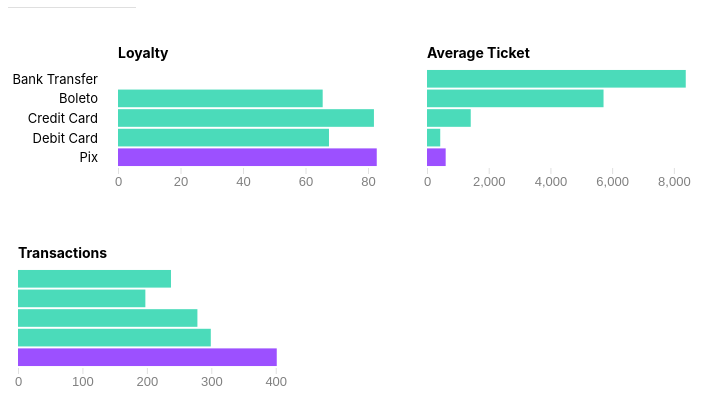
D3 v7 page, settled after 360 driven frames (6 s of simulated time); the page loaded 1 data file(s).


// ── chart.js
// Color palette configuration
const COLORS = {
  aqua: "#4BDBBA",
  purple100: "#9C50FF",
  chartLight: "#E0E0E0",
  chartMedium: "#808080",
};

// Chart configuration
const CHART_CONFIG = {
  height: 200,
  margin: { top: 60, right: 40, bottom: 40, left: 10 },
};

// Responsive configuration
const RESPONSIVE_CONFIG = {
  mobileBreakpoint: 768,
  legendSquareSize: "15px",
  fontSizes: {
    legend: "13px",
    axis: "13px",
    title: "14px",
  },
};

// Positioning configuration
const POSITIONING = {
  legendGap: "5px",
  yAxisOffset: 90,
  padding: 0.1,
};

// State variables
let data_loyalty;
let data_transactions;
let data_ticket;
let countries;
let selectedCountry = "Brazil";
let colorScale;

function getChartWidth() {
  const chartAreaWidth = d3.select("#chart-area").node().getBoundingClientRect().width;
  if (isMobileViewport()) {
    return chartAreaWidth;  // Full width on mobile
  }
  return (chartAreaWidth - (10 * (3 - 1))) / 3.2;  // 1/3 width on desktop
}

const width = getChartWidth()
const height = CHART_CONFIG.height;

const margin = CHART_CONFIG.margin;
let boundedWidth = width - margin.left - margin.right;
let boundedHeight = height - CHART_CONFIG.margin.top - CHART_CONFIG.margin.bottom;

const chartArea = d3.select("#chart-area");
const tooltip = d3.select(".tooltip");

// Helper functions for responsive design
function isMobileViewport() {
  return window.innerWidth < RESPONSIVE_CONFIG.mobileBreakpoint;
}

/**
 * Creates and configures the legend for A2A and non-A2A payment methods
 */
function setupLegend() {
  const globalLegend = d3.select(".legend");

  // A2A legend item
  const a2aLegend = globalLegend.append("div")
    .style("display", "flex")
    .style("align-items", "left")
    .style("gap", POSITIONING.legendGap);

  a2aLegend.append("div")
    .style("width", RESPONSIVE_CONFIG.legendSquareSize)
    .style("height", RESPONSIVE_CONFIG.legendSquareSize)
    .style("background", COLORS.purple100);

  a2aLegend.append("span")
    .style("font-size", RESPONSIVE_CONFIG.fontSizes.legend)
    .text("A2A");

  // Not A2A legend item
  const notA2aLegend = globalLegend.append("div")
    .style("display", "flex")
    .style("align-items", "center")
    .style("gap", POSITIONING.legendGap);

  notA2aLegend.append("div")
    .style("width", RESPONSIVE_CONFIG.legendSquareSize)
    .style("height", RESPONSIVE_CONFIG.legendSquareSize)
    .style("background", COLORS.aqua);

  notA2aLegend.append("span")
    .style("font-size", RESPONSIVE_CONFIG.fontSizes.legend)
    .text("Not A2A");
}

// Load and parse CSV data
d3.csv("kpis.csv", (d) => ({
  country: d.country_name,
  method: d.metodo_de_pagamento_ajustado,
  type: d.type,
  value: +d.value * 100,
  a2a: d.is_A2A,
})).then((loadedData) => {
  // Filter data by type
  data_loyalty = loadedData.filter((d) => d.type === "Loyalty");
  data_transactions = loadedData.filter((d) => d.type === "Transactions");
  data_ticket = loadedData.filter((d) => d.type === "Average Ticket");
  countries = [...new Set(data_loyalty.map((d) => d.country))];

  setupLegend();
  initChart();
});

/**
 * Initializes the KPI charts
 */
function initChart() {
  setupDropdown();

  if (!isMobileViewport()) {
    drawYAxis(selectedCountry);
  }

  drawBarChart(data_loyalty, selectedCountry);
  drawBarChart(data_ticket, selectedCountry);
  drawBarChart(data_transactions, selectedCountry);
}

/**
 * Creates country selection dropdown
 */
function setupDropdown() {
  const dropdown = d3.select(".country-dropdown");

  dropdown
    .selectAll("option.country-option")
    .data(countries)
    .enter()
    .append("option")
    .attr("class", "country-option")
    .attr("value", (d) => d)
    .text((d) => d);

  dropdown.on("change", function () {
    selectedCountry = this.value;
    if (selectedCountry) {
      handleCountrySelection(selectedCountry);
    }
  });

  dropdown.property("value", "Brazil");
}

/**
 * Handles country selection change from dropdown
 */
function handleCountrySelection(selectedCountry) {
  chartArea.selectAll("*").remove();

  if (!isMobileViewport()) {
    drawYAxis(selectedCountry);
  }

  drawBarChart(data_loyalty, selectedCountry);
  drawBarChart(data_ticket, selectedCountry);
  drawBarChart(data_transactions, selectedCountry);
}

/**
 * Draws a horizontal bar chart for the given data and country
 */
function drawBarChart(data, selectedCountry) {
  const countryData = data.filter((d) => d.country === selectedCountry);
  const varName = data.map((d) => d.type)[0];
  const width = getChartWidth();
  const leftMargin = isMobileViewport() ? 100 : CHART_CONFIG.margin.left;

  const svg = chartArea.append("svg")
    .attr("width", width)
    .attr("height", height);

  const g = svg.append("g")
    .attr("transform", `translate(${leftMargin}, ${CHART_CONFIG.margin.top})`);

  // Title
  g.append("text")
    .text(varName)
    .attr("transform", `translate(0, ${-10})`)
    .style("font-size", RESPONSIVE_CONFIG.fontSizes.title)
    .style("font-weight", "bold");

  // Scales
  const xScale = d3.scaleLinear()
    .domain([0, d3.max(countryData, (d) => d.value)])
    .range([0, boundedWidth]);

  const yScale = d3.scaleBand()
    .domain(countryData.map((d) => d.method))
    .range([0, boundedHeight])
    .padding(POSITIONING.padding);

  colorScale = d3.scaleOrdinal()
    .domain([...new Set(data.map((d) => d.a2a))])
    .range([COLORS.aqua, COLORS.purple100]);

  // Draw bars
  const bars = g.selectAll(".bar")
    .data(countryData)
    .enter()
    .append("rect")
    .attr("class", "bar")
    .attr("x", 0)
    .attr("y", (d) => yScale(d.method))
    .attr("width", 0)
    .attr("height", yScale.bandwidth())
    .attr("fill", (d) => colorScale(d.a2a));

  bars.transition()
    .duration(500)
    .ease(d3.easeQuadOut)
    .attr("width", (d) => xScale(d.value));

  bars.on("mouseover", function (e, d) {
      showTooltip(e, d);
    })
    .on("mouseout", function () {
      hideTooltip();
    })
    .on("click", function (e, d) {
      e.preventDefault();
      e.stopPropagation();
      showTooltip(e, d);
      positionTooltip(e);
    });

  //draw X axis
  g.append("g")
    .attr("class", "xaxis")
    .attr("transform", `translate(0, ${boundedHeight})`)
    .call(d3.axisBottom(xScale).ticks(4))
    .select(".domain")
    .remove();

  // Style X axis elements
  g.selectAll(".xaxis .tick text")
    .style("fill", COLORS.chartMedium)
    .style("font-size", RESPONSIVE_CONFIG.fontSizes.axis);

  g.selectAll(".xaxis .tick line")
    .style("stroke", COLORS.chartLight);

  // Draw Y axis on mobile
  if (isMobileViewport()) {
    g.selectAll(".method-label")
      .data(countryData)
      .enter()
      .append("text")
      .attr("class", "method-label")
      .attr("x", -10)
      .attr("y", (d) => yScale(d.method) + yScale.bandwidth() / 2 + 5)
      .attr("text-anchor", "end")
      .text((d) => d.method)
      .style("font-size", RESPONSIVE_CONFIG.fontSizes.axis);
  }
}

/**
 * Draws the shared Y axis for desktop view
 */
function drawYAxis(selectedCountry) {
  const countryData = data_loyalty.filter((d) => d.country === selectedCountry);

  const svg = chartArea.append("svg")
    .attr("width", 100)
    .attr("height", height);

  const g = svg.append("g")
    .attr("transform", `translate(0, ${CHART_CONFIG.margin.top})`);

  const yScale = d3.scaleBand()
    .domain(countryData.map(d => d.method))
    .range([0, boundedHeight])
    .padding(POSITIONING.padding);

  //draw Y axis
  g.selectAll(".method-label")
    .data(countryData)
    .enter()
    .append("text")
    .attr("class", "method-label")
    .attr("x", POSITIONING.yAxisOffset)
    .attr("y", (d) => yScale(d.method) + yScale.bandwidth() / 2 + 5)
    .attr("text-anchor", "end")
    .text((d) => d.method)
    .style("font-size", RESPONSIVE_CONFIG.fontSizes.axis);
}

/**
 * Positions tooltip relative to mouse cursor with collision detection
 */
function positionTooltip(e) {
  const tooltipNode = tooltip.node();
  const tooltipRect = tooltipNode.getBoundingClientRect();

  let left = e.pageX + 10;
  let top = e.pageY - 10;

  if (left + tooltipRect.width > window.innerWidth - 20) {
    left = e.pageX - tooltipRect.width - 10;
  }

  if (top + tooltipRect.height > window.innerHeight - 20) {
    top = e.pageY - tooltipRect.height - 10;
  }

  if (left < 10) {
    left = 10;
  }

  if (top < 10) {
    top = e.pageY + 20;
  }

  tooltip
    .style("left", left + "px")
    .style("top", top + "px");
}

/**
 * Shows tooltip with KPI data
 */
function showTooltip(e, d) {
  const content = `<strong>${d.type}</strong><br/>
    <strong style="color: ${colorScale(d.a2a)}">${d.method}:</strong> ${d.value.toFixed(1)}`;

  tooltip.html(content);
  positionTooltip(e);

  tooltip
    .transition()
    .duration(200)
    .style("opacity", 1);
}

/**
 * Hides the tooltip with smooth transition
 */
function hideTooltip() {
  tooltip
    .transition()
    .duration(200)
    .style("opacity", 0);
}

### data: kpis.csv
country_name, metodo_de_pagamento_ajustado, is_A2A, type, value
Brazil, Bank Transfer, FALSE, Transactions, 2.374
Brazil, Bank Transfer, FALSE, Average Ticket, 83.86
Brazil, Bank Transfer, FALSE, Loyalty, NA
Brazil, Boleto, FALSE, Loyalty, 0.6549
Brazil, Boleto, FALSE, Transactions, 1.977
Brazil, Boleto, FALSE, Average Ticket, 57.21
Brazil, Credit Card, FALSE, Loyalty, 0.819
Brazil, Credit Card, FALSE, Transactions, 2.785
Brazil, Credit Card, FALSE, Average Ticket, 14.17
Brazil, Debit Card, FALSE, Loyalty, 0.6751
Brazil, Debit Card, FALSE, Transactions, 2.992
Brazil, Debit Card, FALSE, Average Ticket, 4.291
Brazil, Pix, TRUE, Loyalty, 0.828
Brazil, Pix, TRUE, Transactions, 4.016
Brazil, Pix, TRUE, Average Ticket, 6.05
Colombia, Credit Card, FALSE, Loyalty, 0.8035
Colombia, Credit Card, FALSE, Transactions, 1.784
Colombia, Credit Card, FALSE, Average Ticket, 37.29
Colombia, Debit Card, FALSE, Loyalty, 0.8112
Colombia, Debit Card, FALSE, Transactions, 1.725
Colombia, Debit Card, FALSE, Average Ticket, 19.47
Colombia, Efecty, FALSE, Loyalty, 0.752
Colombia, Efecty, FALSE, Transactions, 2.507
Colombia, Efecty, FALSE, Average Ticket, 30.48
Colombia, Nequi, FALSE, Loyalty, 0.815
Colombia, Nequi, FALSE, Transactions, 2.738
Colombia, Nequi, FALSE, Average Ticket, 24.98
Colombia, PSE, TRUE, Loyalty, 0.7497
Colombia, PSE, TRUE, Transactions, 2.182
Colombia, PSE, TRUE, Average Ticket, 36.53
India, UPI 1x, TRUE, Loyalty, 0.2738
India, UPI 1x, TRUE, Transactions, 2.101
India, UPI 1x, TRUE, Average Ticket, 11.06
Mexico, Credit Card, FALSE, Loyalty, 0.8824
Mexico, Credit Card, FALSE, Transactions, 2.036
Mexico, Credit Card, FALSE, Average Ticket, 33.79
Mexico, Debit Card, FALSE, Loyalty, 0.8651
Mexico, Debit Card, FALSE, Transactions, 2.02
Mexico, Debit Card, FALSE, Average Ticket, 19.69
Mexico, Mercado Pago, FALSE, Loyalty, 0.8601
Mexico, Mercado Pago, FALSE, Transactions, 3.412
Mexico, Mercado Pago, FALSE, Average Ticket, 19.53
Mexico, OXXO, FALSE, Loyalty, 0.8686
Mexico, OXXO, FALSE, Transactions, 1.977
Mexico, OXXO, FALSE, Average Ticket, 32.87
Mexico, Spei, TRUE, Loyalty, 0.806
Mexico, Spei, TRUE, Transactions, 2.179
Mexico, Spei, TRUE, Average Ticket, 68.37
Nigeria, Bank Transfer, TRUE, Loyalty, 0.9617
Nigeria, Bank Transfer, TRUE, Transactions, 1.941
Nigeria, Bank Transfer, TRUE, Average Ticket, 18.98
Nigeria, Credit Card, FALSE, Loyalty, 0.7465
Nigeria, Credit Card, FALSE, Transactions, 1.483
Nigeria, Credit Card, FALSE, Average Ticket, 12.58
Nigeria, Debit Card, FALSE, Loyalty, 0.8742
Nigeria, Debit Card, FALSE, Transactions, 1.275
Nigeria, Debit Card, FALSE, Average Ticket, 9.677
South Africa, Capitec Pay, TRUE, Loyalty, 0.9996
South Africa, Capitec Pay, TRUE, Transactions, 1.137
South Africa, Capitec Pay, TRUE, Average Ticket, 64.07
... 9 more rows